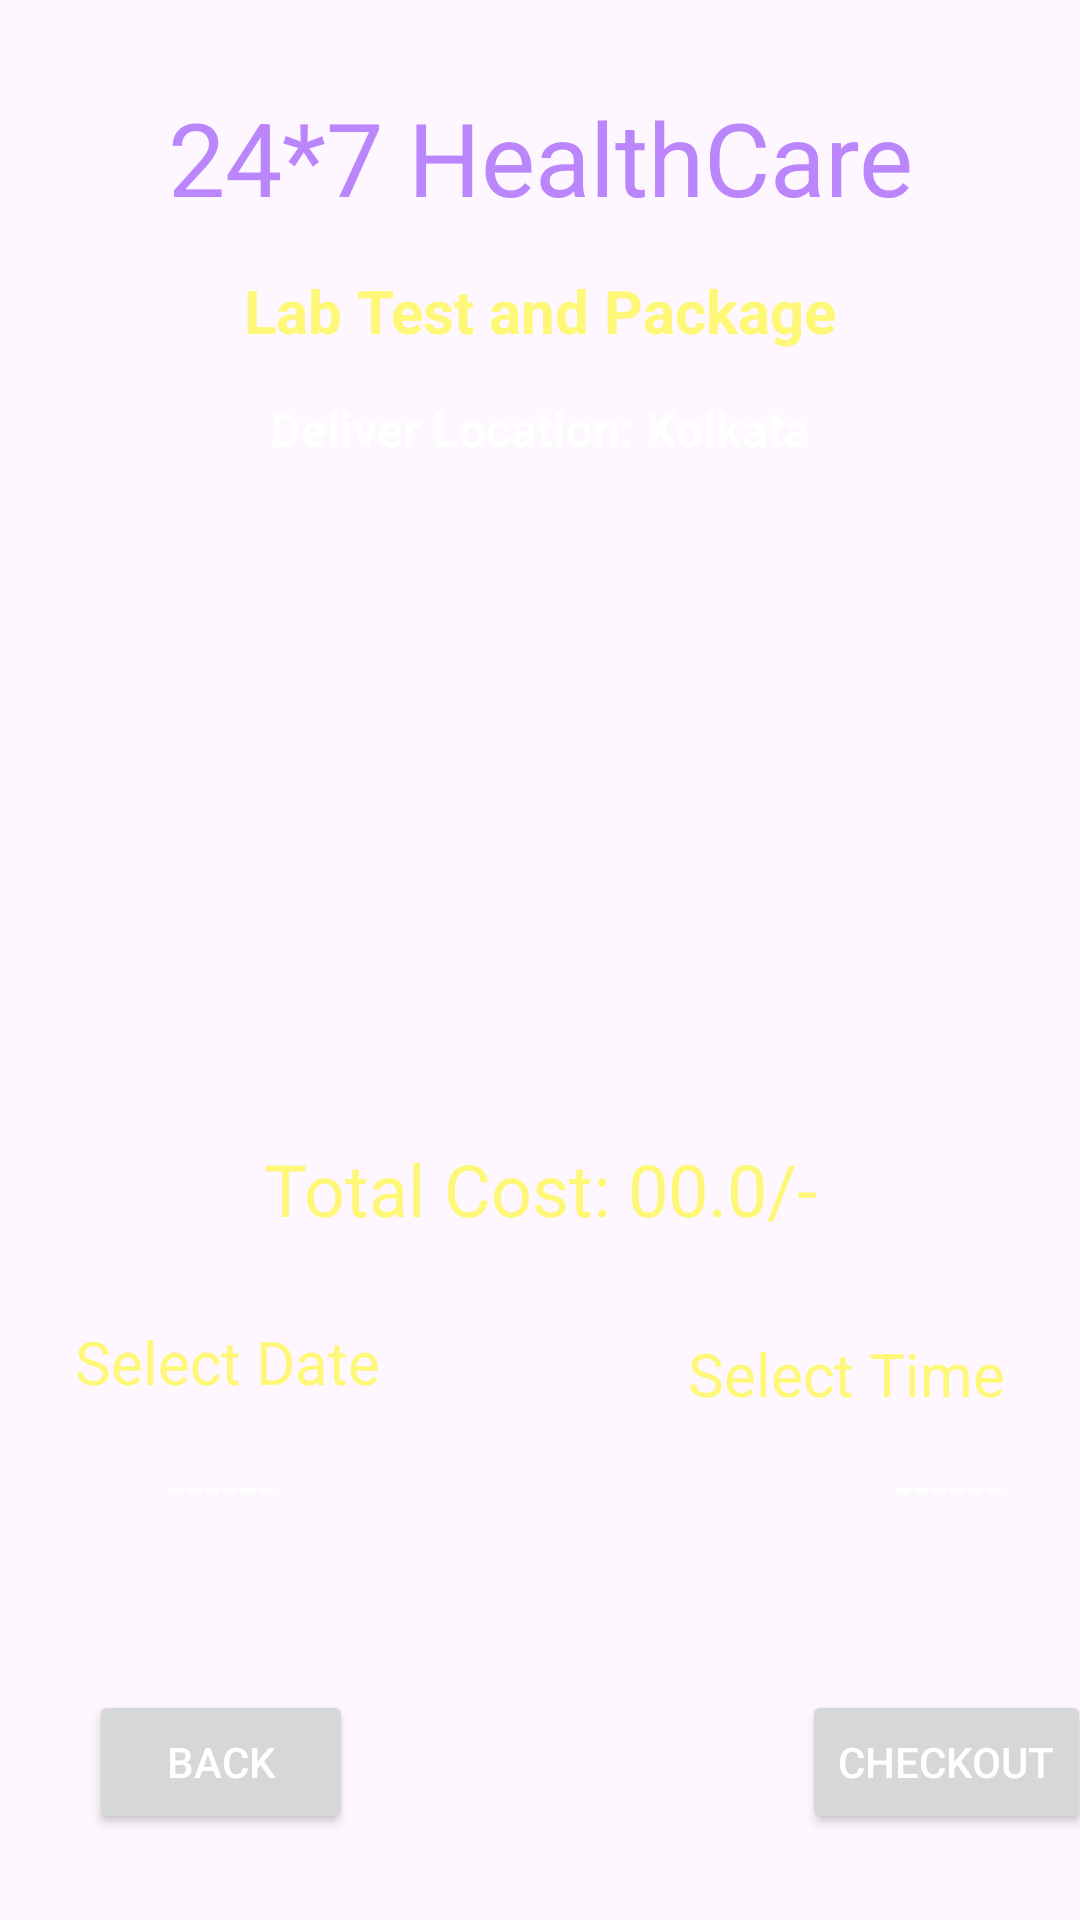

Android layout source for this screen:
<!-- AndroidManifest.xml: application theme Theme.HealthCare_app -->
<!-- res/layout/activity_cart_lab.xml -->
<?xml version="1.0" encoding="utf-8"?>
<androidx.constraintlayout.widget.ConstraintLayout xmlns:android="http://schemas.android.com/apk/res/android"
    xmlns:app="http://schemas.android.com/apk/res-auto"
    xmlns:tools="http://schemas.android.com/tools"
    android:layout_width="match_parent"
    android:layout_height="match_parent"
    android:background="@drawable/background"
    tools:context=".CartLabActivity">

    <TextView
        android:id="@+id/textView"
        android:layout_width="0dp"
        android:layout_height="wrap_content"
        android:text="24*7 HealthCare"
        android:textAlignment="center"
        android:textColor="@color/purple_200"
        android:textSize="34sp"
        app:layout_constraintBottom_toBottomOf="parent"
        app:layout_constraintEnd_toEndOf="parent"
        app:layout_constraintHorizontal_bias="0.0"
        app:layout_constraintStart_toStartOf="parent"
        app:layout_constraintTop_toTopOf="parent"
        app:layout_constraintVertical_bias="0.050000012" />

    <TextView
        android:id="@+id/cartLabPackageName"
        android:layout_width="wrap_content"
        android:layout_height="wrap_content"
        android:layout_below="@id/textView"
        android:layout_marginTop="15dp"
        android:text="Lab Test and Package"
        android:textColor="@color/yellowLight"
        android:textSize="20sp"
        android:textStyle="bold"
        app:layout_constraintEnd_toEndOf="@+id/textView"
        app:layout_constraintStart_toStartOf="@+id/textView"
        app:layout_constraintTop_toBottomOf="@+id/textView" />
    <TextView
        android:id="@+id/textViewCartLab"
        android:layout_width="wrap_content"
        android:layout_height="wrap_content"
        android:layout_marginTop="15dp"
        android:text="Deliver Location: Kolkata"
        android:textColor="@color/white"
        android:textSize="16sp"
        android:textStyle="bold"
        app:layout_constraintEnd_toEndOf="@+id/cartLabPackageName"
        app:layout_constraintStart_toStartOf="@+id/cartLabPackageName"
        app:layout_constraintTop_toBottomOf="@+id/cartLabPackageName" />

    <ListView
        android:id="@+id/list_viewsCartLab"
        android:layout_width="0dp"
        android:layout_height="0dp"
        android:layout_marginStart="25dp"
        android:layout_marginTop="20dp"
        android:layout_marginEnd="25dp"
        android:layout_marginBottom="280dp"
        app:layout_constraintBottom_toBottomOf="parent"
        app:layout_constraintEnd_toEndOf="@id/textView"
        app:layout_constraintStart_toStartOf="@id/textView"
        app:layout_constraintTop_toBottomOf="@+id/textViewCartLab">

    </ListView>


    <TextView
        android:id="@+id/cartLabSelectDate"
        android:layout_width="wrap_content"
        android:layout_height="wrap_content"
        android:layout_marginTop="28dp"
        android:text="Select Date"
        android:textColor="@color/yellowLight"
        android:textSize="20sp"
        app:layout_constraintEnd_toEndOf="@+id/cartLabTotalPrice"
        app:layout_constraintHorizontal_bias="0.0"
        app:layout_constraintStart_toStartOf="@+id/list_viewsCartLab"
        app:layout_constraintTop_toBottomOf="@+id/cartLabTotalPrice" />

    <Button
        android:id="@+id/CartLab_pick_date_button"
        style="@style/Widget.AppCompat.Button.Borderless"
        android:layout_width="wrap_content"
        android:layout_height="wrap_content"
        android:layout_marginTop="4dp"
        android:text="------"
        android:textColor="@color/white"
        android:textSize="18sp"
        app:icon="@drawable/baseline_arrow_drop_down_24"
        app:iconGravity="end"
        app:iconTint="@color/white"
        app:layout_constraintEnd_toEndOf="@+id/cartLabSelectDate"
        app:layout_constraintHorizontal_bias="0.33"
        app:layout_constraintStart_toStartOf="@+id/cartLabSelectDate"
        app:layout_constraintTop_toBottomOf="@+id/cartLabSelectDate" />

    <TextView
        android:id="@+id/SelectTime"
        android:layout_width="wrap_content"
        android:layout_height="0dp"
        android:layout_marginTop="4dp"
        android:text="Select Time"
        android:textColor="@color/yellowLight"
        android:textSize="20sp"
        app:layout_constraintEnd_toEndOf="@+id/list_viewsCartLab"
        app:layout_constraintHorizontal_bias="1.0"
        app:layout_constraintStart_toEndOf="@+id/cartLabSelectDate"
        app:layout_constraintTop_toTopOf="@+id/cartLabSelectDate" />

    <Button
        android:id="@+id/CartLab_pick_time_button"
        style="@style/Widget.AppCompat.Button.Borderless"
        android:layout_width="wrap_content"
        android:layout_height="0dp"
        android:text="------"
        android:textColor="@color/white"
        android:textSize="18sp"
        app:icon="@drawable/baseline_arrow_drop_down_24"
        app:iconGravity="end"
        app:iconTint="@color/white"
        app:layout_constraintBottom_toBottomOf="@+id/CartLab_pick_date_button"
        app:layout_constraintEnd_toEndOf="parent"
        app:layout_constraintHorizontal_bias="1.0"
        app:layout_constraintStart_toEndOf="@+id/CartLab_pick_date_button"
        app:layout_constraintTop_toTopOf="@+id/CartLab_pick_date_button"
        app:layout_constraintVertical_bias="1.0" />

    <TextView
        android:id="@+id/cartLabTotalPrice"
        android:layout_width="wrap_content"
        android:layout_height="wrap_content"
        android:layout_marginTop="20dp"
        android:text="Total Cost: 00.0/-"
        android:textColor="@color/yellowLight"
        android:textSize="24sp"
        app:layout_constraintEnd_toEndOf="@+id/list_viewsCartLab"
        app:layout_constraintStart_toStartOf="@+id/list_viewsCartLab"
        app:layout_constraintTop_toBottomOf="@+id/list_viewsCartLab" />

    <Button
        android:id="@+id/CartLabBack"
        android:layout_width="wrap_content"
        android:layout_height="wrap_content"
        android:layout_marginTop="44dp"
        android:text="Back"
        android:textColor="@color/white"
        app:layout_constraintEnd_toEndOf="@+id/CartLab_pick_date_button"
        app:layout_constraintHorizontal_bias="0.389"
        app:layout_constraintStart_toStartOf="@+id/CartLab_pick_date_button"
        app:layout_constraintTop_toBottomOf="@+id/CartLab_pick_date_button" />

    <Button
        android:id="@+id/CartLabCheckout"
        android:layout_width="wrap_content"
        android:layout_height="wrap_content"
        android:layout_marginTop="44dp"
        android:text="Checkout"
        android:textColor="@color/white"
        app:layout_constraintEnd_toEndOf="@+id/CartLab_pick_time_button"
        app:layout_constraintHorizontal_bias="0.576"
        app:layout_constraintStart_toStartOf="@+id/CartLab_pick_time_button"
        app:layout_constraintTop_toBottomOf="@+id/CartLab_pick_time_button" />

</androidx.constraintlayout.widget.ConstraintLayout>
<!-- resources referenced by this layout -->
<resources>
  <color name="purple_200">#BB86FC</color>
  <color name="white">#FFFFFFFF</color>
  <color name="yellowLight">#FFF777</color>
  <style name="Theme.HealthCare_app" parent="Base.Theme.HealthCare_app" />
  <style name="Base.Theme.HealthCare_app" parent="Theme.Material3.DayNight.NoActionBar">
          
           <item name="colorPrimary">@color/colorPrimaryDark</item>
      </style>
  <color name="colorPrimaryDark">#3262C4</color>
</resources>
